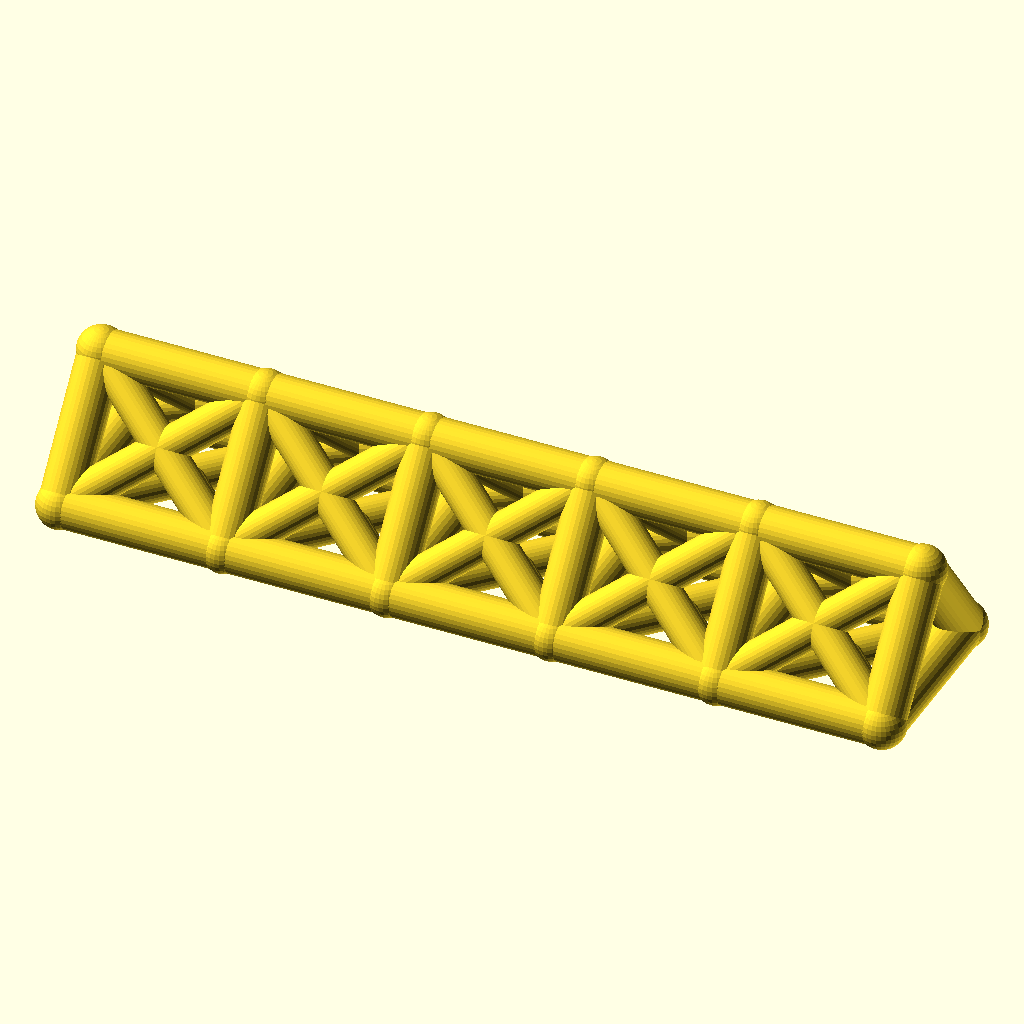
Cell 1: rendered with the file's own defaults.
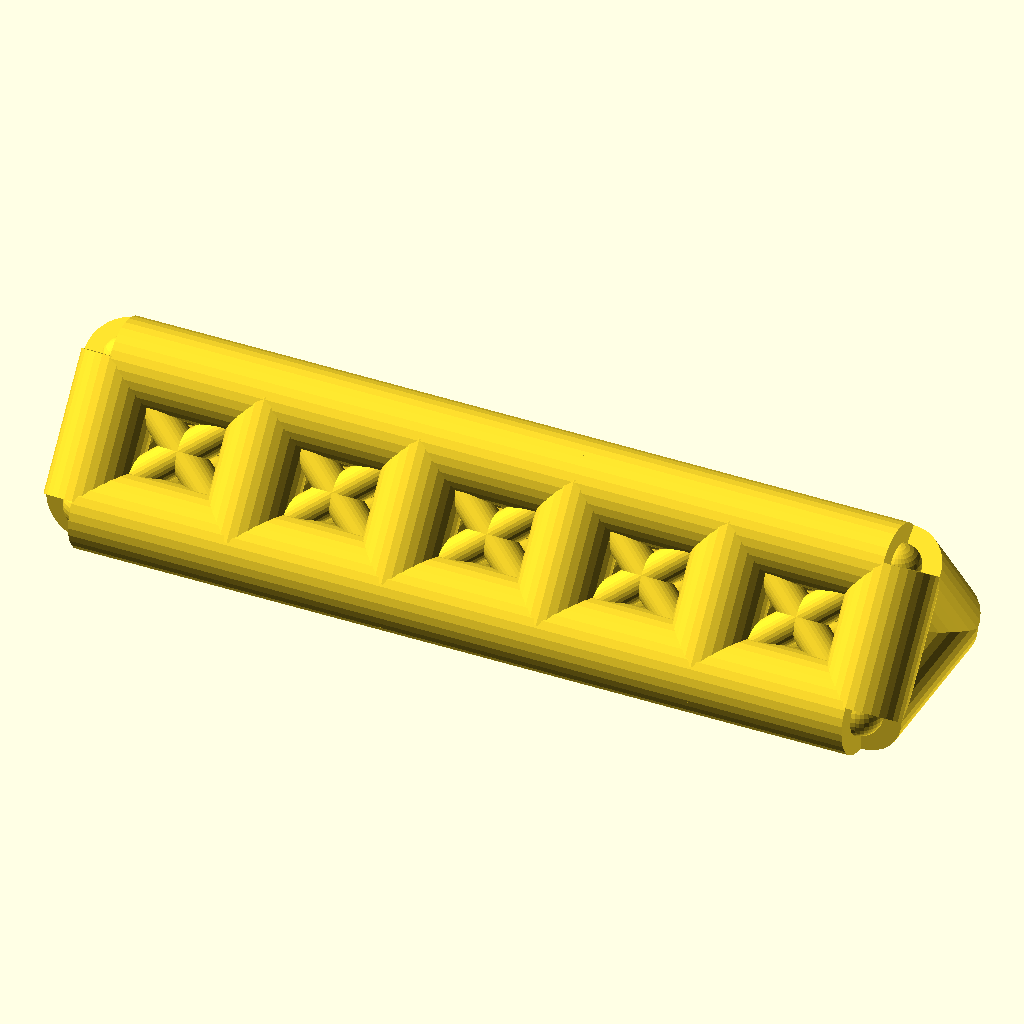
Cell 2: the same model with chord_r = 9.
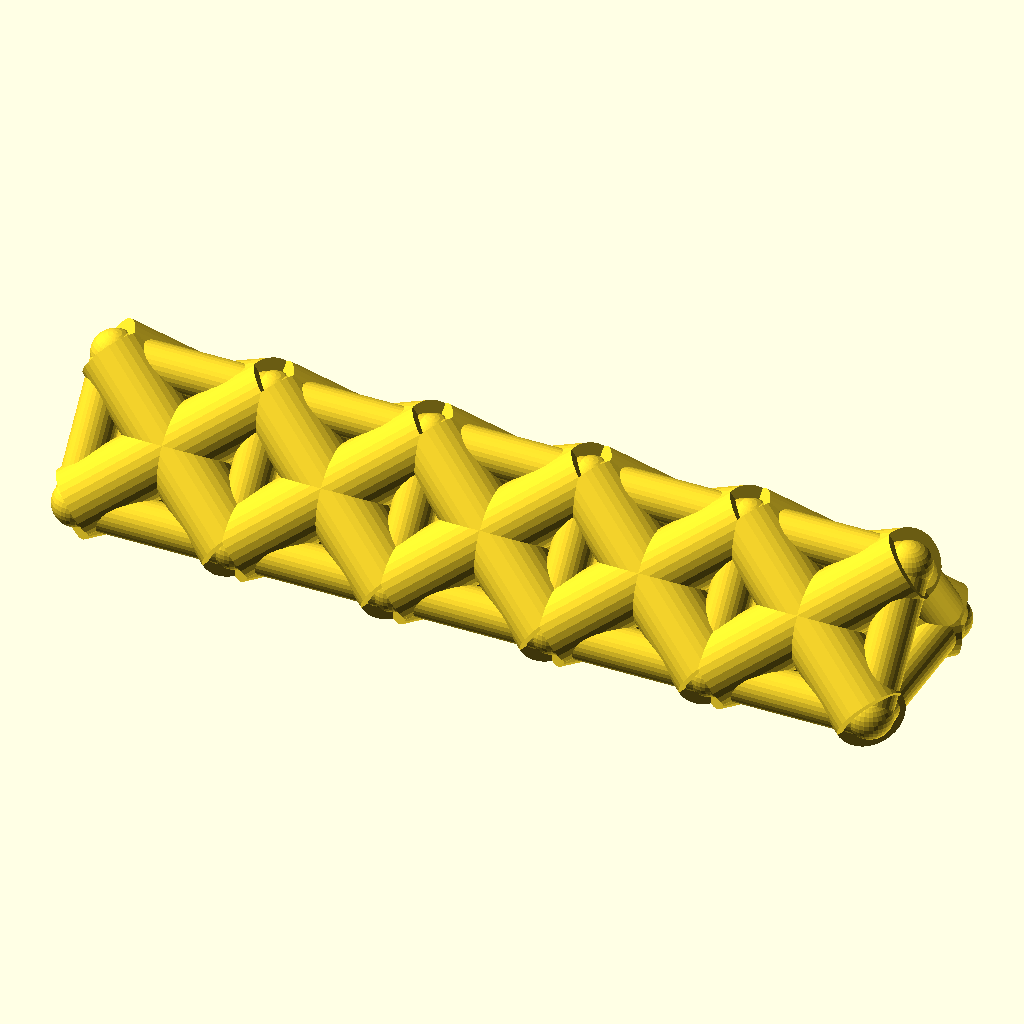
Cell 3: web_r = 7.4 (everything else at default).
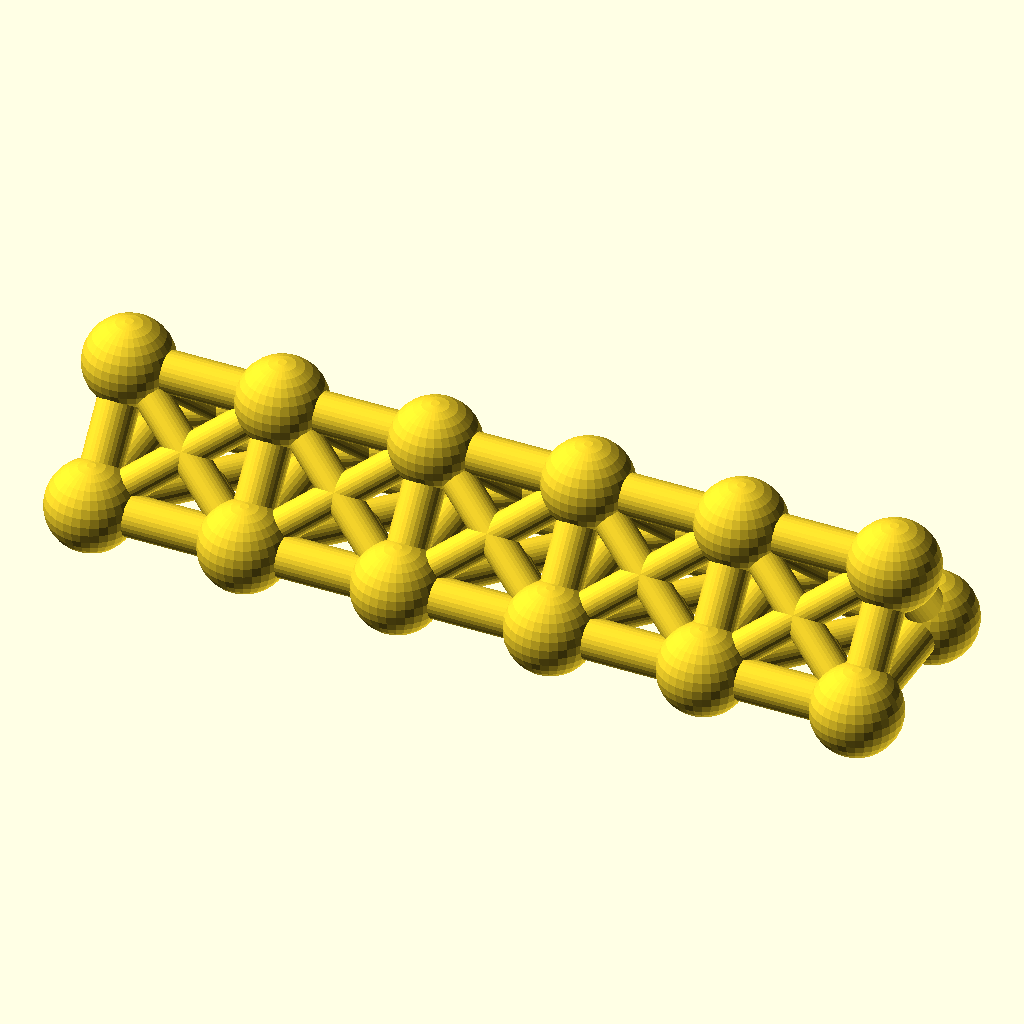
Cell 4 — joint_r set to 9.8, the other parameters unchanged.
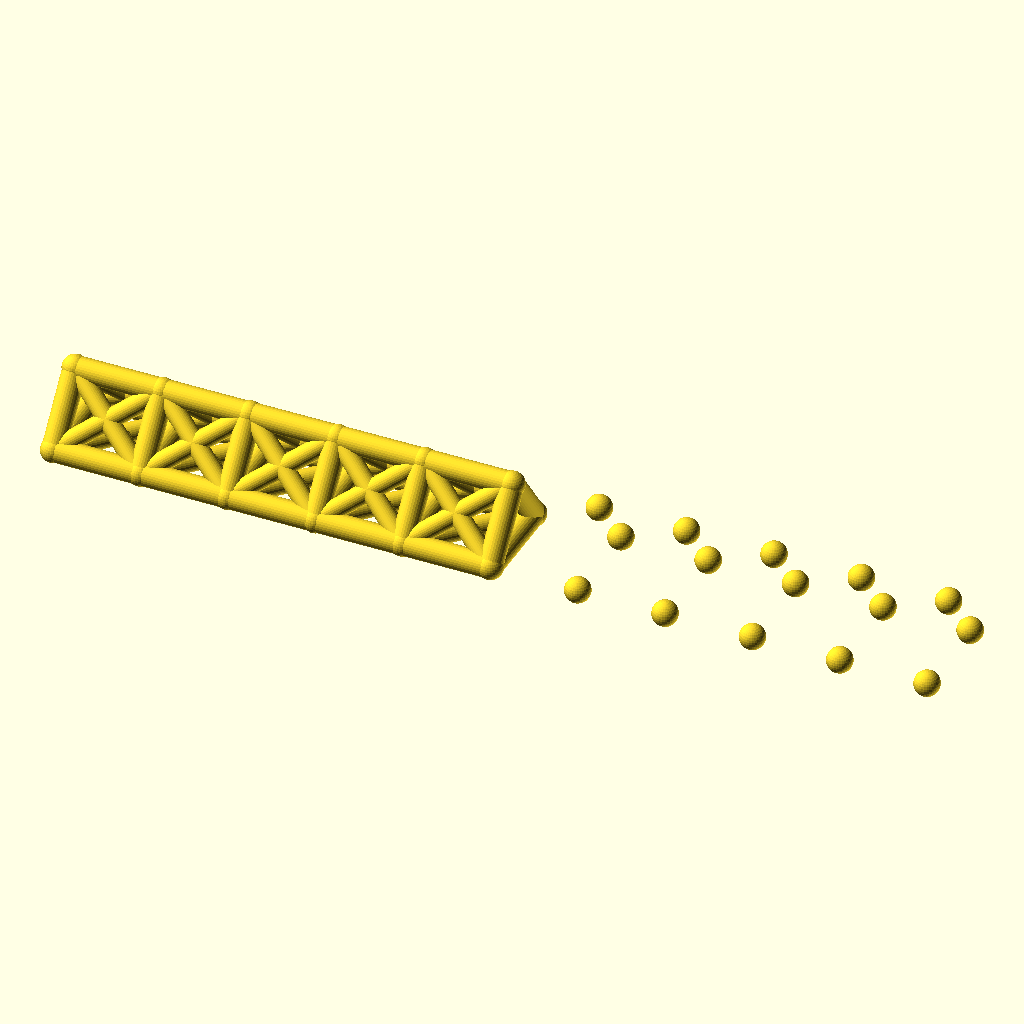
Cell 5: bays = 10 (everything else at default).
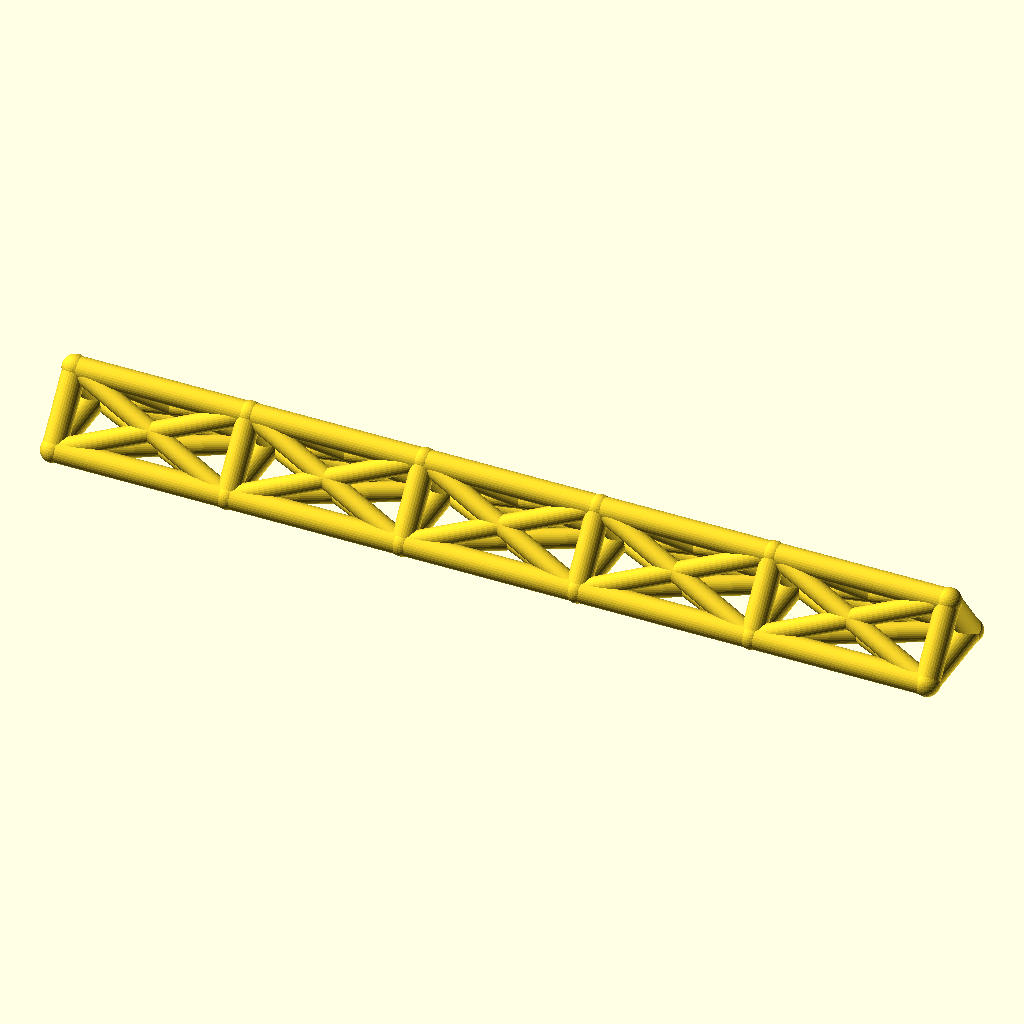
Cell 6 — bay_p set to 68, the other parameters unchanged.
The same orthographic view direction (rotation 55°, 0°, 25°; colour scheme Cornfield) for every cell, with the view re-fitted per cell, so scale and position can differ between cells.
OpenSCAD source file optional_data/data/wire2/spaceframes/scene_0058.scad:
$fn = 32;

// ----------------------------------------------------------------------
// Space frame
// ----------------------------------------------------------------------

// --- parameters (mm) ---
chord_r = 4.5;            // chord / longeron radius
web_r = 3.7;              // diagonal and strut radius
joint_r = 4.9;            // joint ball radius
bays = 5;                 // number of bays along X
bay_p = 34;               // bay length, X
girder_w = 36;            // triangle base width, Y
girder_h = 24;            // triangle height, Z

bbox_x = bays * bay_p + 2 * joint_r;  // overall X, joints included
bbox_y = girder_w + 2 * joint_r;  // overall Y, joints included
bbox_z = girder_h + 2 * joint_r;  // overall Z, joints included
chord_d = 2 * chord_r;  // chord stock diameter
web_d = 2 * web_r;  // web stock diameter
joint_d = 2 * joint_r;  // joint ball diameter
span_x = bays * bay_p;  // overall girder length
nodes = [for (i = [0 : bays], k = [0 : 2]) [i * bay_p, k == 1 ? girder_w : k == 2 ? girder_w / 2 : 0, k == 2 ? girder_h : 0]];

module member(a, b, r) {
  /* round stock from joint a to joint b, ends buried in the joint balls */
  d = b - a;
  length = norm(d);
  translate(a) rotate([0, acos(d[2] / length), atan2(d[1], d[0])])
    cylinder(h = length, r = r);
}

module joint(p, r) {
  /* ball at the joint centre, fatter than every member meeting there */
  translate(p) sphere(r = r);
}

/* members - each call is one graph edge */
member(nodes[0], nodes[3], chord_r);
member(nodes[3], nodes[6], chord_r);
member(nodes[6], nodes[9], chord_r);
member(nodes[9], nodes[12], chord_r);
member(nodes[12], nodes[15], chord_r);
member(nodes[1], nodes[4], chord_r);
member(nodes[4], nodes[7], chord_r);
member(nodes[7], nodes[10], chord_r);
member(nodes[10], nodes[13], chord_r);
member(nodes[13], nodes[16], chord_r);
member(nodes[2], nodes[5], chord_r);
member(nodes[5], nodes[8], chord_r);
member(nodes[8], nodes[11], chord_r);
member(nodes[11], nodes[14], chord_r);
member(nodes[14], nodes[17], chord_r);
member(nodes[0], nodes[1], chord_r);
member(nodes[1], nodes[2], chord_r);
member(nodes[0], nodes[2], chord_r);
member(nodes[3], nodes[4], chord_r);
member(nodes[4], nodes[5], chord_r);
member(nodes[3], nodes[5], chord_r);
member(nodes[6], nodes[7], chord_r);
member(nodes[7], nodes[8], chord_r);
member(nodes[6], nodes[8], chord_r);
member(nodes[9], nodes[10], chord_r);
member(nodes[10], nodes[11], chord_r);
member(nodes[9], nodes[11], chord_r);
member(nodes[12], nodes[13], chord_r);
member(nodes[13], nodes[14], chord_r);
member(nodes[12], nodes[14], chord_r);
member(nodes[15], nodes[16], chord_r);
member(nodes[16], nodes[17], chord_r);
member(nodes[15], nodes[17], chord_r);
member(nodes[0], nodes[4], web_r);
member(nodes[1], nodes[3], web_r);
member(nodes[1], nodes[5], web_r);
member(nodes[2], nodes[4], web_r);
member(nodes[0], nodes[5], web_r);
member(nodes[2], nodes[3], web_r);
member(nodes[3], nodes[7], web_r);
member(nodes[4], nodes[6], web_r);
member(nodes[4], nodes[8], web_r);
member(nodes[5], nodes[7], web_r);
member(nodes[3], nodes[8], web_r);
member(nodes[5], nodes[6], web_r);
member(nodes[6], nodes[10], web_r);
member(nodes[7], nodes[9], web_r);
member(nodes[7], nodes[11], web_r);
member(nodes[8], nodes[10], web_r);
member(nodes[6], nodes[11], web_r);
member(nodes[8], nodes[9], web_r);
member(nodes[9], nodes[13], web_r);
member(nodes[10], nodes[12], web_r);
member(nodes[10], nodes[14], web_r);
member(nodes[11], nodes[13], web_r);
member(nodes[9], nodes[14], web_r);
member(nodes[11], nodes[12], web_r);
member(nodes[12], nodes[16], web_r);
member(nodes[13], nodes[15], web_r);
member(nodes[13], nodes[17], web_r);
member(nodes[14], nodes[16], web_r);
member(nodes[12], nodes[17], web_r);
member(nodes[14], nodes[15], web_r);

/* joint balls */
for (p = nodes) joint(p, joint_r);
Parameter table extracted from the source (name, type, default, range or options):
chord_r: number, default 4.5
web_r: number, default 3.7
joint_r: number, default 4.9
bays: number, default 5
bay_p: number, default 34
girder_w: number, default 36
girder_h: number, default 24
